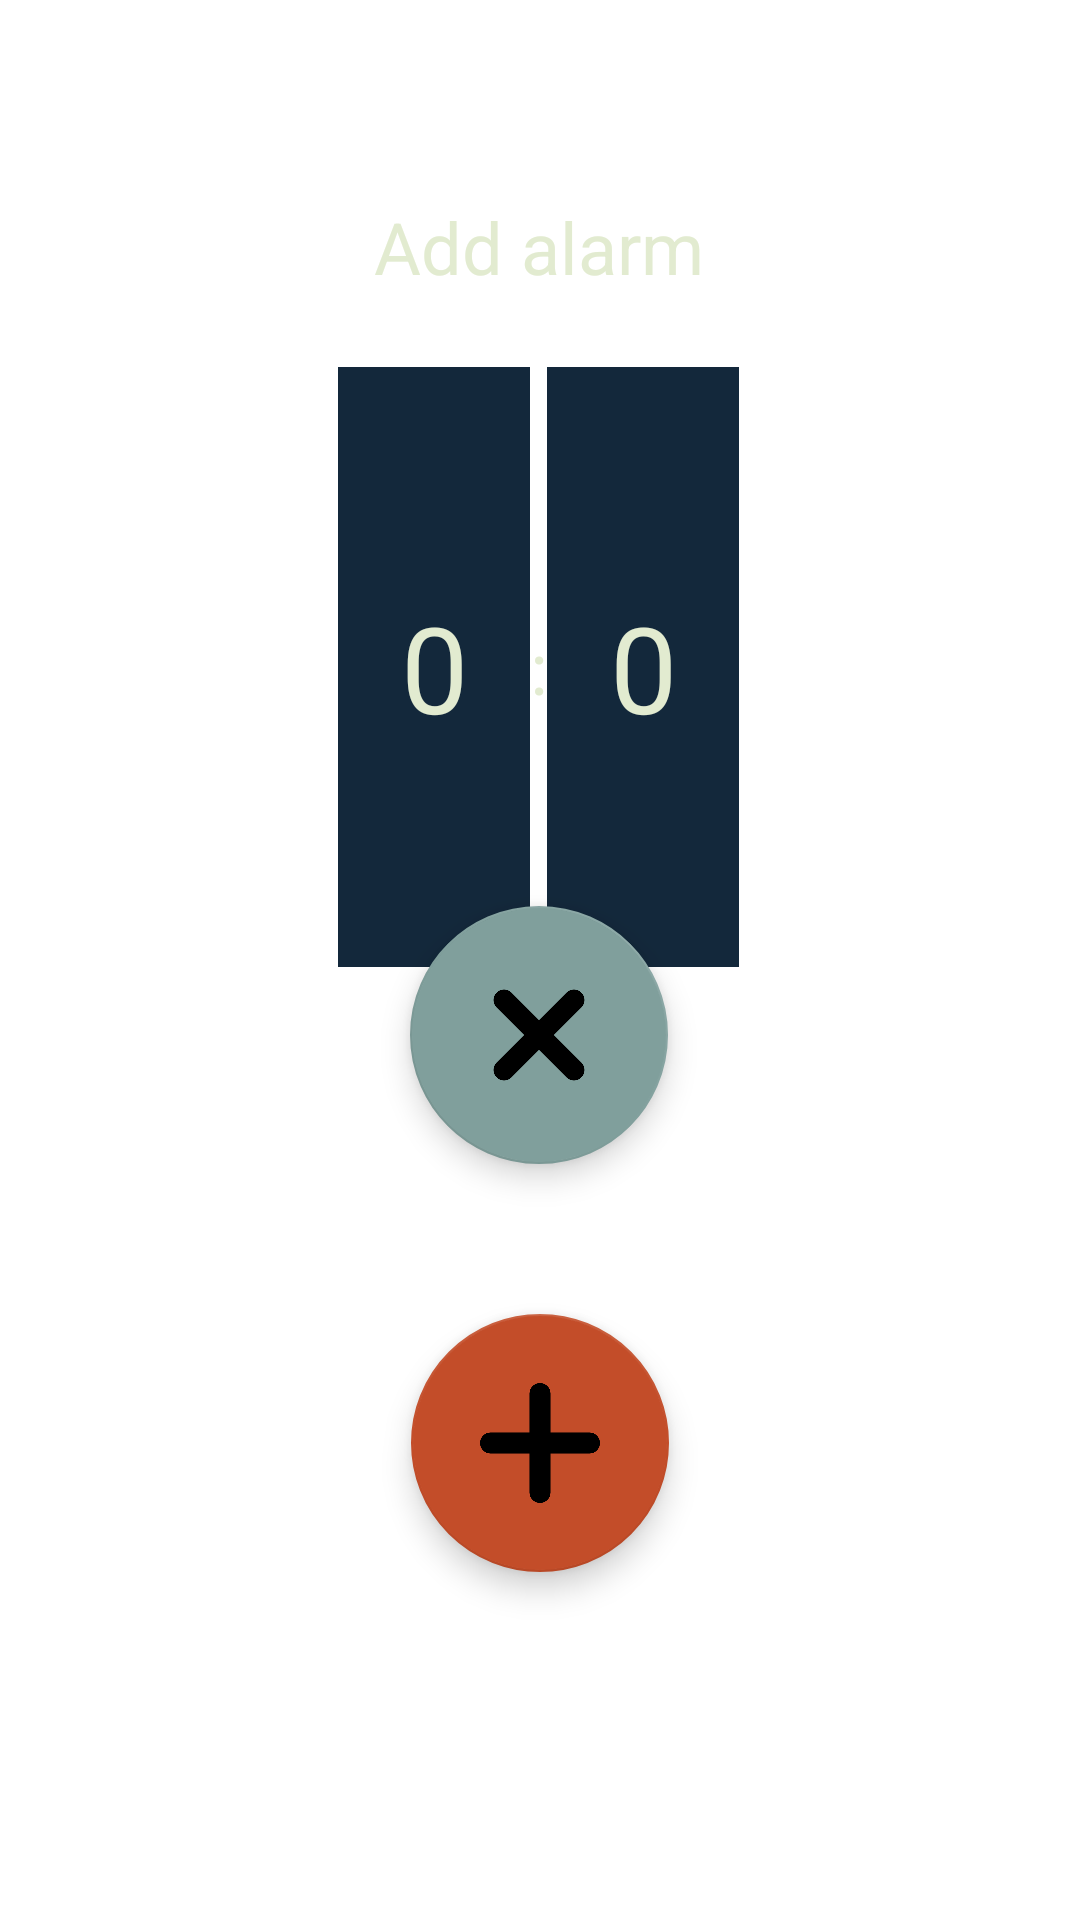

This screen was rendered from an Android layout file. Write that file and the resources it references.
<!-- AndroidManifest.xml: application theme Theme.MyAlarm -->
<!-- res/layout/alarm_ring.xml -->
<?xml version="1.0" encoding="utf-8"?>
<androidx.constraintlayout.widget.ConstraintLayout xmlns:android="http://schemas.android.com/apk/res/android"
    xmlns:app="http://schemas.android.com/apk/res-auto"
    xmlns:tools="http://schemas.android.com/tools"
    android:layout_width="match_parent"
    android:layout_height="match_parent"
    android:background="@drawable/blue_white_mountains_bakground"
    android:padding="16dp"
    tools:context=".AlarmSettingsActivity">

    
    <TextView
        android:id="@+id/titleText"
        android:layout_width="wrap_content"
        android:layout_height="wrap_content"
        android:layout_marginTop="50dp"
        android:text="@string/add_alarm_text"
        android:textColor="@color/base_white"
        android:textSize="24sp"
        app:layout_constraintEnd_toEndOf="parent"
        app:layout_constraintHorizontal_bias="0.498"
        app:layout_constraintStart_toStartOf="parent"
        app:layout_constraintTop_toTopOf="parent" />

    
    <LinearLayout
        android:id="@+id/hourPickerLayout"
        android:layout_width="wrap_content"
        android:layout_height="200dp"
        android:layout_marginTop="24dp"
        android:orientation="horizontal"
        app:layout_constraintEnd_toEndOf="parent"
        app:layout_constraintHorizontal_bias="0.497"
        app:layout_constraintStart_toStartOf="parent"
        app:layout_constraintTop_toBottomOf="@id/titleText">

        <NumberPicker
            android:id="@+id/hourPicker"
            android:layout_width="match_parent"
            android:layout_height="match_parent"
            android:theme="@style/number_picker_theme"/>

        <TextView
            android:layout_width="wrap_content"
            android:layout_height="wrap_content"
            android:layout_gravity="center_vertical"
            android:text=":"
            android:textColor="@color/base_white"
            android:textSize="24sp" />

        <NumberPicker
            android:id="@+id/minutePicker"
            android:layout_width="match_parent"
            android:layout_height="match_parent"
            android:theme="@style/number_picker_theme"/>
    </LinearLayout>

    <com.google.android.material.floatingactionbutton.FloatingActionButton
        android:id="@+id/likeAlarmButton"
        android:layout_width="86dp"
        android:layout_height="86dp"
        android:layout_marginBottom="100dp"
        app:backgroundTint="@color/base_clay"
        app:fabCustomSize="86dp"
        app:layout_constraintBottom_toBottomOf="parent"
        app:layout_constraintEnd_toEndOf="parent"
        app:layout_constraintStart_toStartOf="parent"
        app:maxImageSize="40dp"
        app:srcCompat="@drawable/icon_plus" />

    <com.google.android.material.floatingactionbutton.FloatingActionButton
        android:id="@+id/disLikeAlarmButton"
        android:layout_width="86dp"
        android:layout_height="86dp"
        android:layout_marginBottom="50dp"
        android:rotation="45"
        app:backgroundTint="@color/base_clear_grey_blue"
        app:fabCustomSize="86dp"
        app:layout_constraintBottom_toTopOf="@+id/likeAlarmButton"
        app:layout_constraintEnd_toEndOf="parent"
        app:layout_constraintHorizontal_bias="0.498"
        app:layout_constraintStart_toStartOf="parent"
        app:maxImageSize="40dp"
        app:srcCompat="@drawable/icon_plus" />


</androidx.constraintlayout.widget.ConstraintLayout>
<!-- resources referenced by this layout -->
<resources>
  <color name="base_clay">#c34d29</color>
  <color name="base_clear_grey_blue">#809f9c</color>
  <color name="base_white">#e2ebd0</color>
  <!-- drawable icon_plus: png bitmap (drawable, 13381 bytes) -->
  <string name="add_alarm_text">Add alarm</string>
  <style name="number_picker_theme" parent="Theme.AppCompat.Light">
          <item name="colorAccent">@color/base_white</item>
          
          <item name="colorControlNormal">@android:color/transparent</item>
  
          <item name="android:textColorPrimary">@color/base_white</item>
          <item name="android:background">@color/base_blue</item>
          <item name="android:textSize">40sp</item>
  
      </style>
  <style name="Theme.MyAlarm" parent="Theme.MaterialComponents.DayNight.NoActionBar">
          
          <item name="colorPrimary">@color/purple_500</item>
          <item name="colorPrimaryVariant">@color/purple_700</item>
          <item name="colorOnPrimary">@color/white</item>
          
          <item name="colorSecondary">@color/teal_200</item>
          <item name="colorSecondaryVariant">@color/teal_700</item>
          <item name="colorOnSecondary">@color/black</item>
          
          <item name="android:statusBarColor">@color/base_blue</item>
          <item name="android:navigationBarColor">@color/base_white</item>
      </style>
  <color name="base_blue">#13283b</color>
  <color name="purple_500">#FF6200EE</color>
  <color name="purple_700">#FF3700B3</color>
  <color name="white">#FFFFFFFF</color>
  <color name="teal_200">#FF03DAC5</color>
  <color name="teal_700">#FF018786</color>
  <color name="black">#FF000000</color>
</resources>
